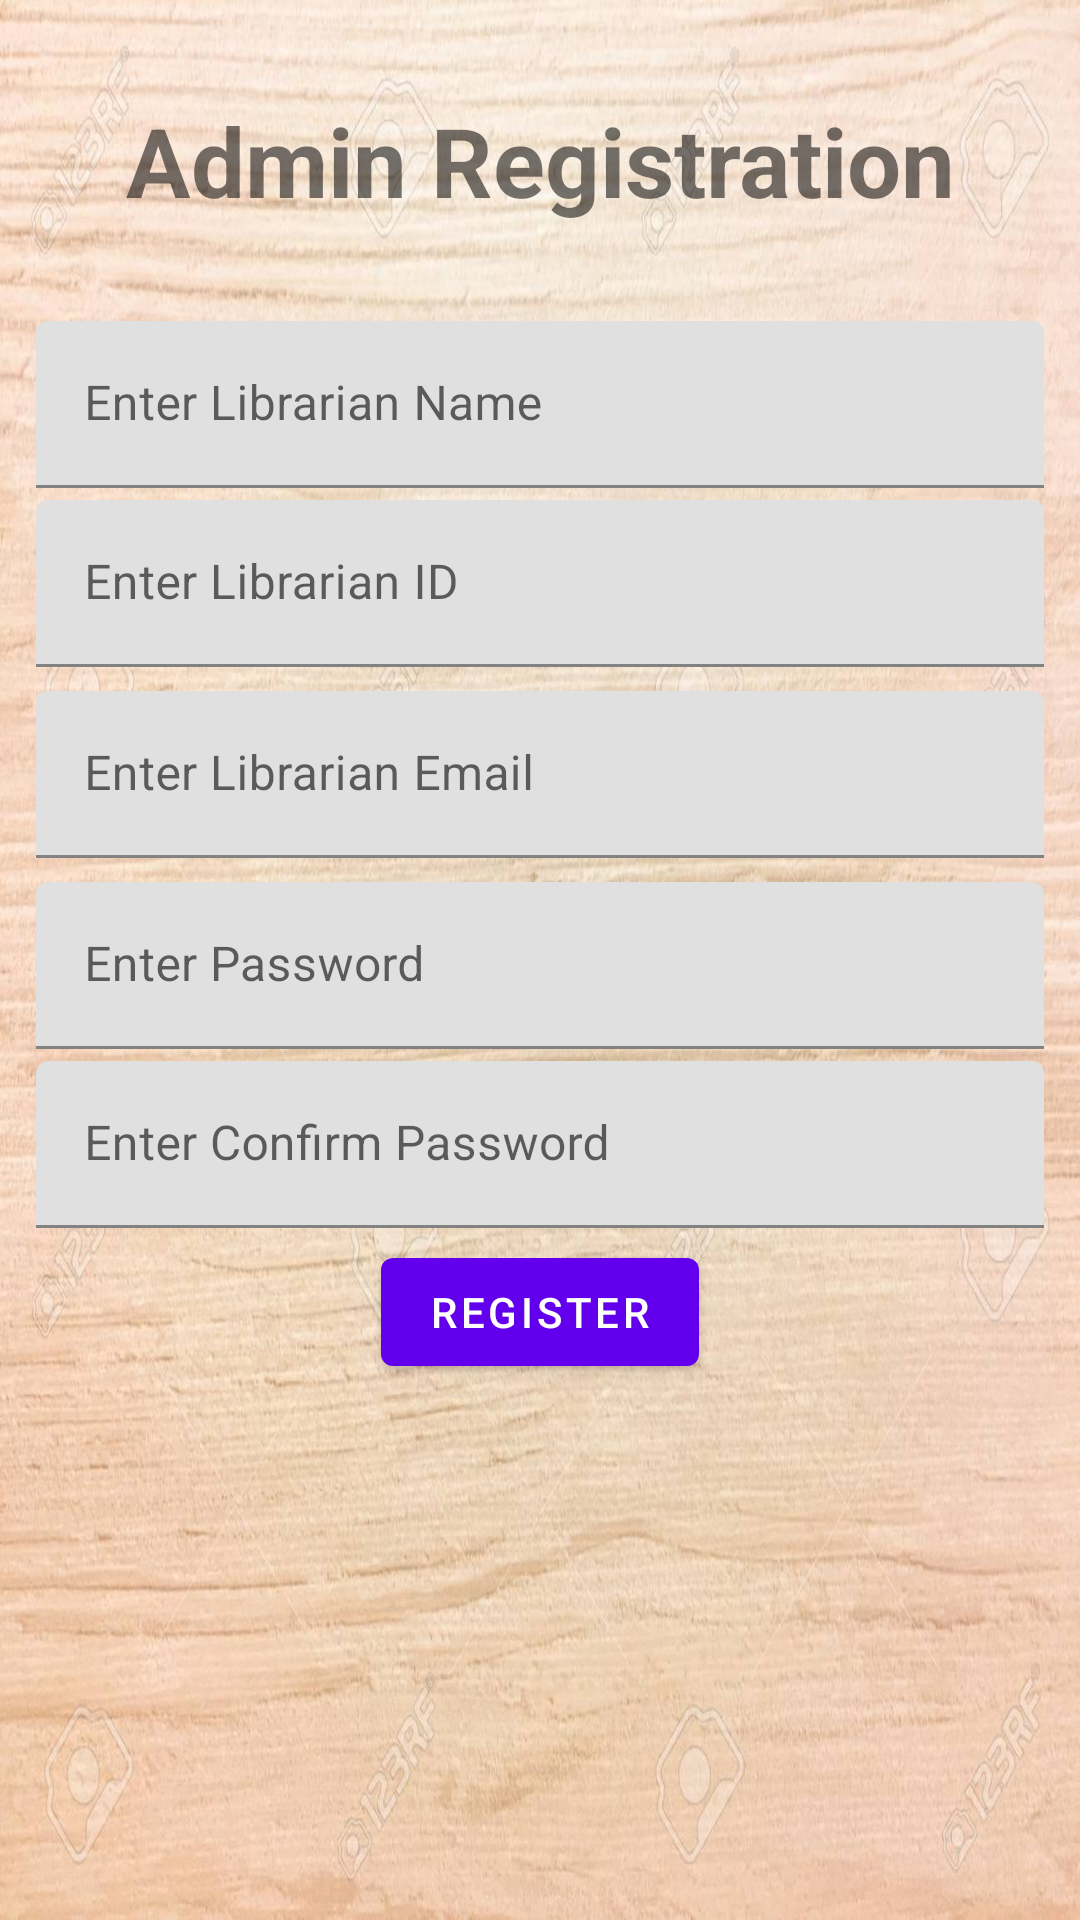

Write the Android layout XML for this screen, with the resource values it uses.
<!-- AndroidManifest.xml: application theme AppTheme -->
<!-- res/layout/activity_admin_reg.xml -->
<?xml version="1.0" encoding="utf-8"?>
<ScrollView xmlns:android="http://schemas.android.com/apk/res/android"
    xmlns:app="http://schemas.android.com/apk/res-auto"
    xmlns:tools="http://schemas.android.com/tools"
    android:layout_width="match_parent"
    android:layout_height="match_parent"
    android:background="@drawable/adminreg"
    tools:context=".AdminRegActivity" >
    <android.support.constraint.ConstraintLayout
        xmlns:android="http://schemas.android.com/apk/res/android"
        xmlns:app="http://schemas.android.com/apk/res-auto"
        xmlns:tools="http://schemas.android.com/tools"
        android:layout_width="match_parent"
        android:layout_height="match_parent"
        android:layout_marginLeft="4dp"
        android:layout_marginRight="4dp"
        tools:context=".SignupActivity">

        <TextView
            android:layout_width="match_parent"
            android:layout_height="wrap_content"
            android:id="@+id/tv_adminreg"
            android:text="Admin Registration"
            android:layout_marginTop="32dp"
            android:layout_marginBottom="12dp"
            android:gravity="center"
            android:textSize="32sp"
            app:layout_constraintTop_toTopOf="parent"
            app:layout_constraintBottom_toTopOf="@id/TIL_ADMIN_NAME"
            android:textStyle="bold"
            />

        <android.support.design.widget.TextInputLayout
            android:layout_width="match_parent"
            android:layout_height="wrap_content"
            android:layout_marginTop="32dp"
            android:layout_marginBottom="4dp"
            android:layout_marginLeft="4dp"
            android:layout_marginRight="4dp"
            app:layout_constraintTop_toBottomOf="@+id/tv_adminreg"
            android:id="@+id/TIL_ADMIN_NAME"
            >
            <EditText
                android:layout_width="match_parent"
                android:layout_height="wrap_content"
                android:id="@+id/edittext_adminName"
                android:inputType="textPersonName"
                android:layout_marginLeft="4dp"
                android:layout_marginRight="4dp"
                android:hint="Enter Librarian Name"
                />

        </android.support.design.widget.TextInputLayout>

        <android.support.design.widget.TextInputLayout
            android:layout_width="match_parent"
            android:layout_height="wrap_content"
            android:layout_margin="4dp"
            app:layout_constraintBottom_toTopOf="@id/TIL_ADMIN_EMAIL"
            app:layout_constraintTop_toBottomOf="@id/TIL_ADMIN_NAME"
            android:id="@+id/TIL_ADMIN_ID"
            >
            <EditText
                android:layout_width="match_parent"
                android:layout_height="wrap_content"
                android:id="@+id/edittext_adminID"
                android:inputType="number"
                android:layout_marginLeft="4dp"
                android:layout_marginRight="4dp"
                android:hint="Enter Librarian ID"
                />

        </android.support.design.widget.TextInputLayout>

        <android.support.design.widget.TextInputLayout
            android:layout_width="match_parent"
            android:layout_height="wrap_content"
            android:layout_margin="4dp"
            app:layout_constraintBottom_toTopOf="@id/TIL_ADMIN_PASS"
            app:layout_constraintTop_toBottomOf="@id/TIL_ADMIN_ID"
            android:id="@+id/TIL_ADMIN_EMAIL"
            >
            <EditText
                android:layout_width="match_parent"
                android:layout_height="wrap_content"
                android:id="@+id/edittext_adminEmail"
                android:inputType="textEmailAddress"
                android:layout_marginLeft="4dp"
                android:layout_marginRight="4dp"
                android:hint="Enter Librarian Email"
                />

        </android.support.design.widget.TextInputLayout>
        <android.support.design.widget.TextInputLayout
            android:layout_width="match_parent"
            android:layout_height="wrap_content"
            android:layout_margin="4dp"
            app:layout_constraintBottom_toTopOf="@id/TIL_ADMIN_CPASS"
            app:layout_constraintTop_toBottomOf="@id/TIL_ADMIN_EMAIL"
            android:id="@+id/TIL_ADMIN_PASS"
            >
            <EditText
                android:layout_width="match_parent"
                android:layout_height="wrap_content"
                android:id="@+id/edittext_adminPassword"
                android:inputType="textPassword"
                android:layout_marginLeft="4dp"
                android:layout_marginRight="4dp"
                android:hint="Enter Password"
                />

        </android.support.design.widget.TextInputLayout>

        <android.support.design.widget.TextInputLayout
            android:layout_width="match_parent"
            android:layout_height="wrap_content"
            android:layout_margin="4dp"
            app:layout_constraintBottom_toTopOf="@id/signupRegBtn"
            app:layout_constraintTop_toBottomOf="@id/TIL_ADMIN_PASS"
            android:id="@+id/TIL_ADMIN_CPASS"
            >
            <EditText
                android:layout_width="match_parent"
                android:layout_height="wrap_content"
                android:id="@+id/edittext_adminConfirmPassword"
                android:inputType="textPassword"
                android:layout_marginLeft="4dp"
                android:layout_marginRight="4dp"
                android:hint="Enter Confirm Password"
                />

        </android.support.design.widget.TextInputLayout>

        <android.support.design.button.MaterialButton
            android:layout_width="wrap_content"
            android:layout_height="wrap_content"
            android:text="Register"
            android:layout_margin="4dp"
            android:id="@+id/adminRegBtn"
            app:layout_constraintBottom_toBottomOf="parent"
            app:layout_constraintTop_toBottomOf="@id/TIL_ADMIN_CPASS"
            app:layout_constraintLeft_toLeftOf="parent"
            app:layout_constraintRight_toRightOf="parent"
            />

    </android.support.constraint.ConstraintLayout>
</ScrollView>
<!-- resources referenced by this layout -->
<resources>
  <!-- drawable adminreg: jpg bitmap (drawable, 176047 bytes) -->
  <style name="AppTheme" parent="Theme.MaterialComponents.Light.NoActionBar">
          
      </style>
</resources>
